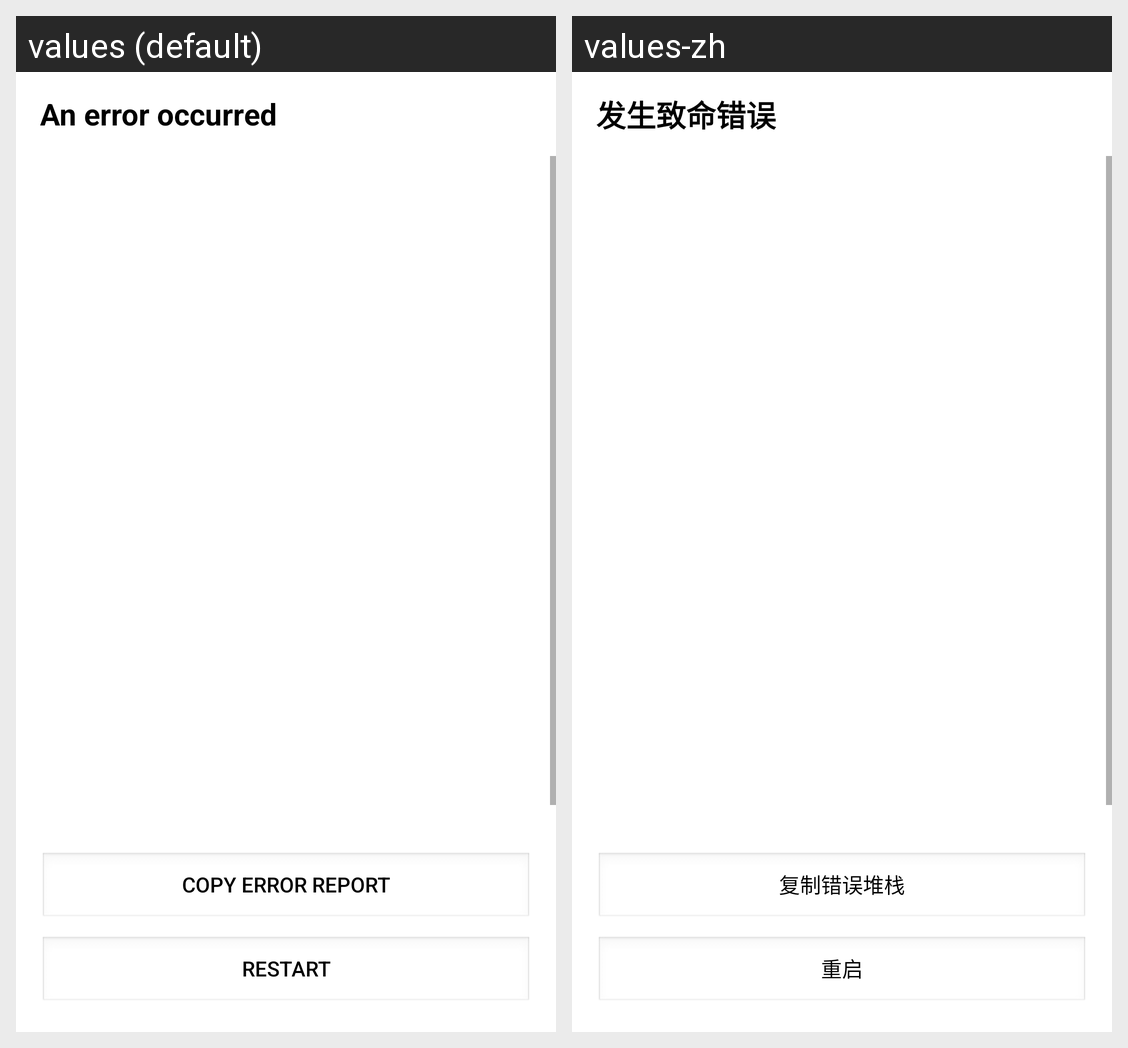

Strings drawn on this Android screen and how each of the app's shown locales translates them:
Android screen res/layout/error_activity.xml rendered under 2 locales, left to right: values (default), values-zh. Device: Nexus 5 (rendered at 1080×1920; each locale shown at half size, 540×960, under a caption strip naming it); theme AppTheme.
Strings drawn on this screen, with the default value and each locale's value (text and hints the layout hard-codes, and strings that could not be matched under every locale, appear in the picture but are not listed):

error_occurred
  values: An error occurred
  values-zh: 发生致命错误

copy_error_report
  values: Copy Error Report
  values-zh: 复制错误堆栈

restart
  values: Restart
  values-zh: 重启
